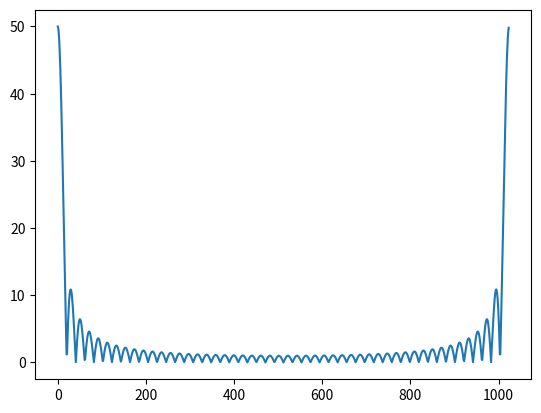

Recreate this plot in Python.
import numpy as np 
from matplotlib import pyplot as plt 
from math import e, pi

def fft_linha(N, W, f_x):
	if len(f_x) < 2:
		return f_x[0]
	F_par   = fft_linha(2*N, W, f_x[ ::2])
	F_impar = fft_linha(2*N, W, f_x[1::2])
	return (F_par + (W**N)*F_impar) 

def FFT(f_x):
	N = len(f_x)
	W = e**((-2*pi*1j)/N)
	fft = [0j for _ in range(N)]
	for u in range(N):
		fft[u] = fft_linha(1, W**u, f_x)
	return np.asarray(fft)

if __name__ == '__main__':
	x   = [i for i in range(1024)]
	f   = [1 if i < 50 else 0 for i in range(1024)]
	fft = np.abs(FFT(f))
	plt.plot(x, fft)
	plt.show()